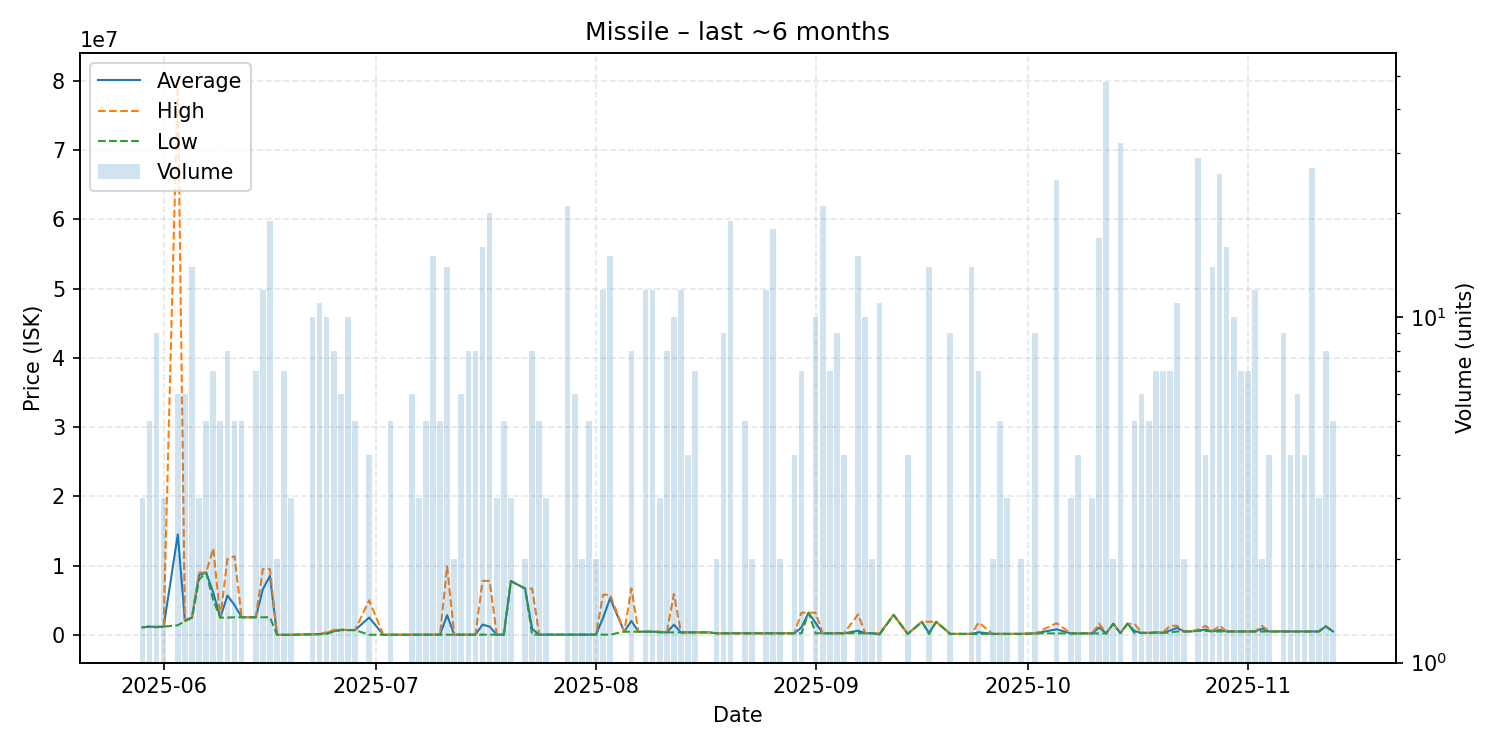

The file beside this chart, header and first rows:
date, average, highest, lowest, order_count, volume
2025-05-29, 1100000, 1100000, 1100000, 1, 3
2025-05-30, 1200000, 1200000, 1200000, 2, 5
2025-05-31, 1145000, 1200000, 1101000, 2, 9
2025-06-01, 1201000, 1201000, 1201000, 1, 3
2025-06-03, 14517333, 80000000, 1401000, 3, 6
2025-06-04, 2033667, 2101000, 2000000, 2, 6
2025-06-05, 2529429, 2600000, 2501000, 4, 14
2025-06-06, 8666000, 8999000, 8000000, 2, 3
2025-06-07, 8999000, 8999000, 8999000, 1, 5
2025-06-08, 6103143, 12470000, 5012000, 4, 7
2025-06-09, 2507600, 2508000, 2507000, 2, 5
2025-06-10, 5687375, 10990000, 2508000, 5, 8
2025-06-11, 4315600, 11370000, 2552000, 2, 5
2025-06-12, 2555600, 2556000, 2555000, 2, 5
2025-06-14, 2551000, 2551000, 2551000, 2, 7
2025-06-15, 6601833, 9495000, 2551000, 4, 12
2025-06-16, 8515684, 9496000, 2551000, 8, 19
2025-06-17, 15000, 15000, 15000, 1, 2
2025-06-18, 10729, 11020, 10000, 2, 7
2025-06-19, 20000, 20000, 20000, 1, 3
2025-06-22, 90030, 90030, 90030, 3, 10
2025-06-23, 115073, 115200, 115000, 4, 11
2025-06-24, 270090, 400000, 140200, 3, 10
2025-06-25, 550175, 700100, 500200, 3, 8
2025-06-26, 717000, 800000, 700400, 2, 6
2025-06-27, 701100, 701100, 701100, 1, 10
2025-06-28, 701240, 701300, 701200, 3, 5
2025-06-30, 2512255, 4999500, 25010, 3, 4
2025-07-02, 25010, 25010, 25010, 1, 1
2025-07-03, 25010, 25010, 25010, 1, 5
2025-07-06, 25018, 25020, 25010, 3, 6
2025-07-07, 40000, 40000, 40000, 1, 3
2025-07-08, 41000, 41000, 41000, 2, 5
2025-07-09, 40333, 41000, 40000, 5, 15
2025-07-10, 40000, 40000, 40000, 1, 5
2025-07-11, 2857143, 9900000, 40000, 5, 14
2025-07-12, 40000, 40000, 40000, 1, 2
2025-07-13, 40000, 40000, 40000, 2, 6
2025-07-14, 40000, 40000, 40000, 2, 8
2025-07-15, 40000, 40000, 40000, 2, 8
2025-07-16, 1494812, 7799000, 40000, 5, 16
2025-07-17, 1203900, 7799000, 40000, 4, 20
2025-07-18, 41000, 41000, 41000, 1, 3
2025-07-19, 41000, 41000, 41000, 1, 5
2025-07-20, 7774000, 7774000, 7774000, 1, 3
2025-07-22, 6699000, 6699000, 6699000, 2, 2
2025-07-23, 874125, 6699000, 42000, 2, 8
2025-07-24, 42000, 42000, 42000, 1, 5
2025-07-25, 42400, 42400, 42400, 1, 3
2025-07-26, 42400, 42400, 42400, 1, 1
2025-07-28, 42286, 42400, 42000, 3, 21
2025-07-29, 42000, 42000, 42000, 2, 6
2025-07-30, 42000, 42000, 42000, 1, 2
2025-07-31, 43000, 43000, 43000, 1, 5
2025-08-01, 43000, 43000, 43000, 1, 2
2025-08-02, 2439083, 5793000, 43000, 4, 12
2025-08-03, 5296533, 5796000, 43000, 4, 15
2025-08-05, 469000, 469000, 469000, 1, 1
2025-08-06, 2029612, 6710500, 469300, 4, 8
2025-08-07, 469300, 469300, 469300, 1, 1
... 80 more rows
